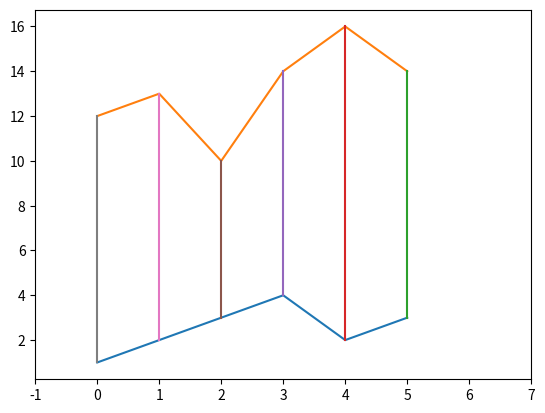

Python code for this plot:
'''Implementation and  Demostration of Dynamic Time Warping
Requires : python 2.7.x, Numpy 1.7.1, Matplotlib, 1.2.1'''

from math import *
import numpy as np
import sys

def DTW(A, B, window = sys.maxsize, d = lambda x,y: abs(x-y)):
    # create the cost matrix
    A, B = np.array(A), np.array(B)
    M, N = len(A), len(B)
    cost = sys.maxsize * np.ones((M, N))

    # initialize the first row and column
    cost[0, 0] = d(A[0], B[0])
    for i in range(1, M):
        cost[i, 0] = cost[i-1, 0] + d(A[i], B[0])

    for j in range(1, N):
        cost[0, j] = cost[0, j-1] + d(A[0], B[j])
    # fill in the rest of the matrix
    for i in range(1, M):
        for j in range(max(1, i - window), min(N, i + window)):
            choices = cost[i - 1, j - 1], cost[i, j-1], cost[i-1, j]
            cost[i, j] = min(choices) + d(A[i], B[j])

    # find the optimal path
    n, m = N - 1, M - 1
    path = []

    while (m, n) != (0, 0):
        path.append((m, n))
        m, n = min((m - 1, n), (m, n - 1), (m - 1, n - 1), key = lambda x: cost[x[0], x[1]])
    
    path.append((0,0))
    return cost[-1, -1], path

def main():
    A, B = np.array([1,2,3,4,2,3]), np.array([1,1,3,3,4,3,3])
    C = np.array([7,8,5,9,11,9])
    B = C
    cost, path = DTW(A, B, window = 4)
    print ('Total Distance is ', cost)
    import matplotlib.pyplot as plt
    offset = 5
    plt.xlim([-1, max(len(A), len(B)) + 1])
    plt.plot(A)
    plt.plot(B + offset)
    for (x1, x2) in path:
        plt.plot([x1, x2], [A[x1], B[x2] + offset])
    plt.show()

if __name__ == '__main__':
    main()